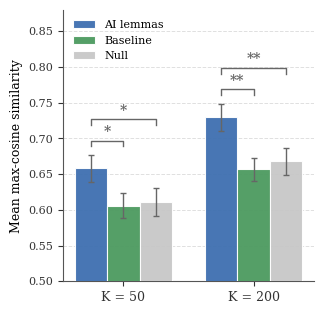

The matplotlib source for this figure: (Note: this script raises an exception after producing the figure.)
#!/usr/bin/env python3
# Developed with AI assistance (GPT, Gemini, Claude). All code reviewed and validated by the authors.
"""Cross-lingual alignment overview figure (small, for page-1 column).

Grouped vertical bars: AI lemmas vs Baseline vs Permutation null,
at K=50 and K=200. Designed to fit in a single column (~3.3 in wide).
"""

import sys
from pathlib import Path

import matplotlib
matplotlib.use("Agg")
import matplotlib.pyplot as plt
import numpy as np

# ── Style (Clean, Academic) ──────────────────────────────────────────────

plt.rcParams.update({
    "font.family": "serif",
    "font.size": 9,
    "axes.titlesize": 10,
    "axes.labelsize": 9,
    "xtick.labelsize": 9,
    "ytick.labelsize": 8,
    "legend.fontsize": 8,
    "figure.dpi": 300,
})

# ── Data ─────────────────────────────────────────────────────────────────

DATA = {
    "K = 50": {
        "AI lemmas":  0.658,
        "Baseline":   0.606,
        "Null":       0.611,
    },
    "K = 200": {
        "AI lemmas":  0.730,
        "Baseline":   0.657,
        "Null":       0.668,
    },
}

# Standard errors (SE = std / sqrt(n))
# Null: std from permutation distribution (B=1000)
# AI & Baseline: SE from 20 per-seed mean-max-cosine values
STDERR = {
    "K = 50": {
        "AI lemmas": 0.019,
        "Baseline":  0.017,
        "Null":      0.019,
    },
    "K = 200": {
        "AI lemmas": 0.019,
        "Baseline":  0.016,
        "Null":      0.019,
    },
}

# Significance: AI vs Null (permutation test)
SIG_AI_NULL = {
    "K = 50":  "*",    # p = 0.017
    "K = 200": "**",   # p = 0.006
}

# Significance: AI vs Baseline (Mann-Whitney U, one-sided)
SIG_AI_BL = {
    "K = 50":  "*",    # p = 0.027
    "K = 200": "**",   # p = 0.002
}

COLORS = {
    "AI lemmas": "#3E6FB0",
    "Baseline":  "#4C9A5F",
    "Null":      "#C7C7C7",
}

# ── Plot ─────────────────────────────────────────────────────────────────

def plot():
    groups = list(DATA.keys())          
    # Ordered logically: Primary Method -> Baseline -> Null distribution
    series = ["AI lemmas", "Baseline", "Null"]
    n_groups = len(groups)
    n_series = len(series)

    bar_width = 0.25
    x = np.arange(n_groups)

    # Made the figure slightly taller to accommodate the significance brackets
    fig, ax = plt.subplots(figsize=(3.3, 3.2))

    # Store coordinates for the significance brackets later
    bar_coords = {}

    for i, s in enumerate(series):
        vals = [DATA[g][s] for g in groups]
        offset = (i - (n_series - 1) / 2) * bar_width
        
        bars = ax.bar(
            x + offset, vals, bar_width,
            color=COLORS[s], edgecolor="white", linewidth=0.8,
            label=s, zorder=3, alpha=0.95
        )
        bar_coords[s] = x + offset
        
        # Error bars (SE for all series)
        errs = [STDERR[g][s] for g in groups]
        ax.errorbar(
            x + offset, vals, yerr=errs,
            fmt="none", ecolor="#666666", elinewidth=1.0, capsize=2.5,
            zorder=4,
        )

    # Significance brackets
    for j, g in enumerate(groups):
        max_h = max(
            DATA[g][s] + STDERR[g][s] for s in ["AI lemmas", "Baseline", "Null"]
        )

        # ── Bracket 1: AI vs Baseline (lower bracket) ──
        x_ai = bar_coords["AI lemmas"][j]
        x_bl = bar_coords["Baseline"][j]

        y_base1 = max_h + 0.012
        y_top1 = y_base1 + 0.008

        ax.plot([x_ai, x_ai, x_bl, x_bl], [y_base1, y_top1, y_top1, y_base1],
                lw=1.0, c="#666666")
        ax.text(
            (x_ai + x_bl) / 2, y_top1 + 0.002,
            SIG_AI_BL[g],
            ha="center", va="bottom", fontsize=10, color="#666666", fontweight="bold"
        )

        # ── Bracket 2: AI vs Null (upper bracket) ──
        x_null = bar_coords["Null"][j]

        y_base2 = y_top1 + 0.022
        y_top2 = y_base2 + 0.008

        ax.plot([x_ai, x_ai, x_null, x_null], [y_base2, y_top2, y_top2, y_base2],
                lw=1.0, c="#666666")
        ax.text(
            (x_ai + x_null) / 2, y_top2 + 0.002,
            SIG_AI_NULL[g],
            ha="center", va="bottom", fontsize=10, color="#666666", fontweight="bold"
        )

    ax.set_xticks(x)
    ax.set_xticklabels(groups)
    ax.set_ylabel("Mean max-cosine similarity")
    ax.set_ylim(0.50, 0.88)  # Raised ceiling for two bracket tiers

    # Cleaner Grid
    ax.grid(axis="y", color="#e0e0e0", linestyle="--", linewidth=0.7, zorder=0)
    ax.set_axisbelow(True)

    # Clean up Spines
    ax.spines["top"].set_visible(False)
    ax.spines["right"].set_visible(False)
    ax.spines["left"].set_color("#555555")
    ax.spines["bottom"].set_color("#555555")
    ax.tick_params(colors="#333333")

    # Legend
    ax.legend(loc="upper left", frameon=False, ncol=1)

    fig.tight_layout()

    outdir = Path(__file__).resolve().parent
    for ext in ("pdf", "png"):
        out = outdir / f"fig_crosslingual_alignment.{ext}"
        fig.savefig(out, dpi=300, bbox_inches="tight")
        print(f"Saved {out}", file=sys.stderr)

    plt.close(fig)

if __name__ == "__main__":
    plot()
